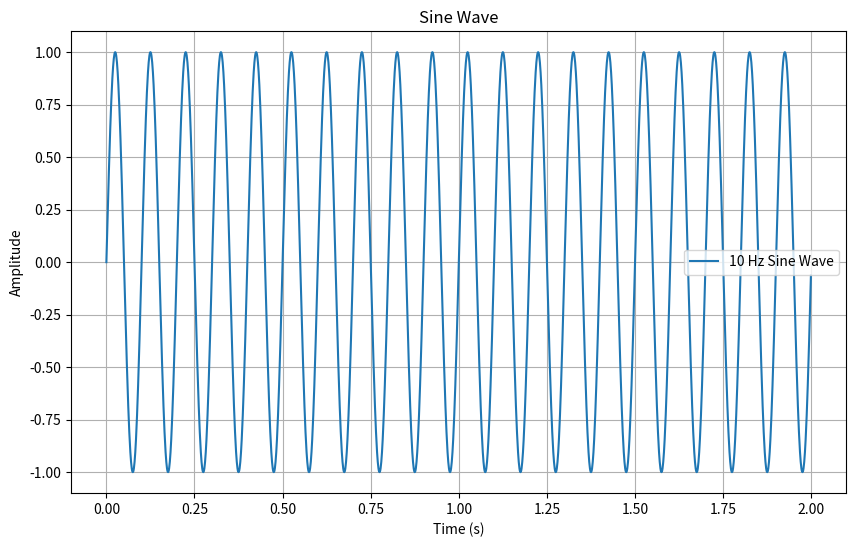

This chart was generated by the following Python code:
import numpy as np
import matplotlib.pyplot as plt


def plot_sine_wave(frequency=1, amplitude=1, duration=2, sample_rate=1000):
    """
    Plot a sine wave with given parameters.

    Parameters:
        frequency: Frequency of the sine wave (Hz)
        amplitude: Amplitude of the sine wave
        duration: Duration of the wave in seconds
        sample_rate: Number of samples per second
    """
    t = np.linspace(0, duration, int(sample_rate * duration), endpoint=False)  # Time axis
    y = amplitude * np.sin(2 * np.pi * frequency * t)  # Sine wave formula
    plt.figure(figsize=(10, 6))
    plt.plot(t, y, label=f'{frequency} Hz Sine Wave')
    plt.title('Sine Wave')
    plt.xlabel('Time (s)')
    plt.ylabel('Amplitude')
    plt.grid()
    plt.legend()
    plt.show()


# Example usage
if __name__ == "__main__":
    plot_sine_wave(frequency=10, amplitude=1)
